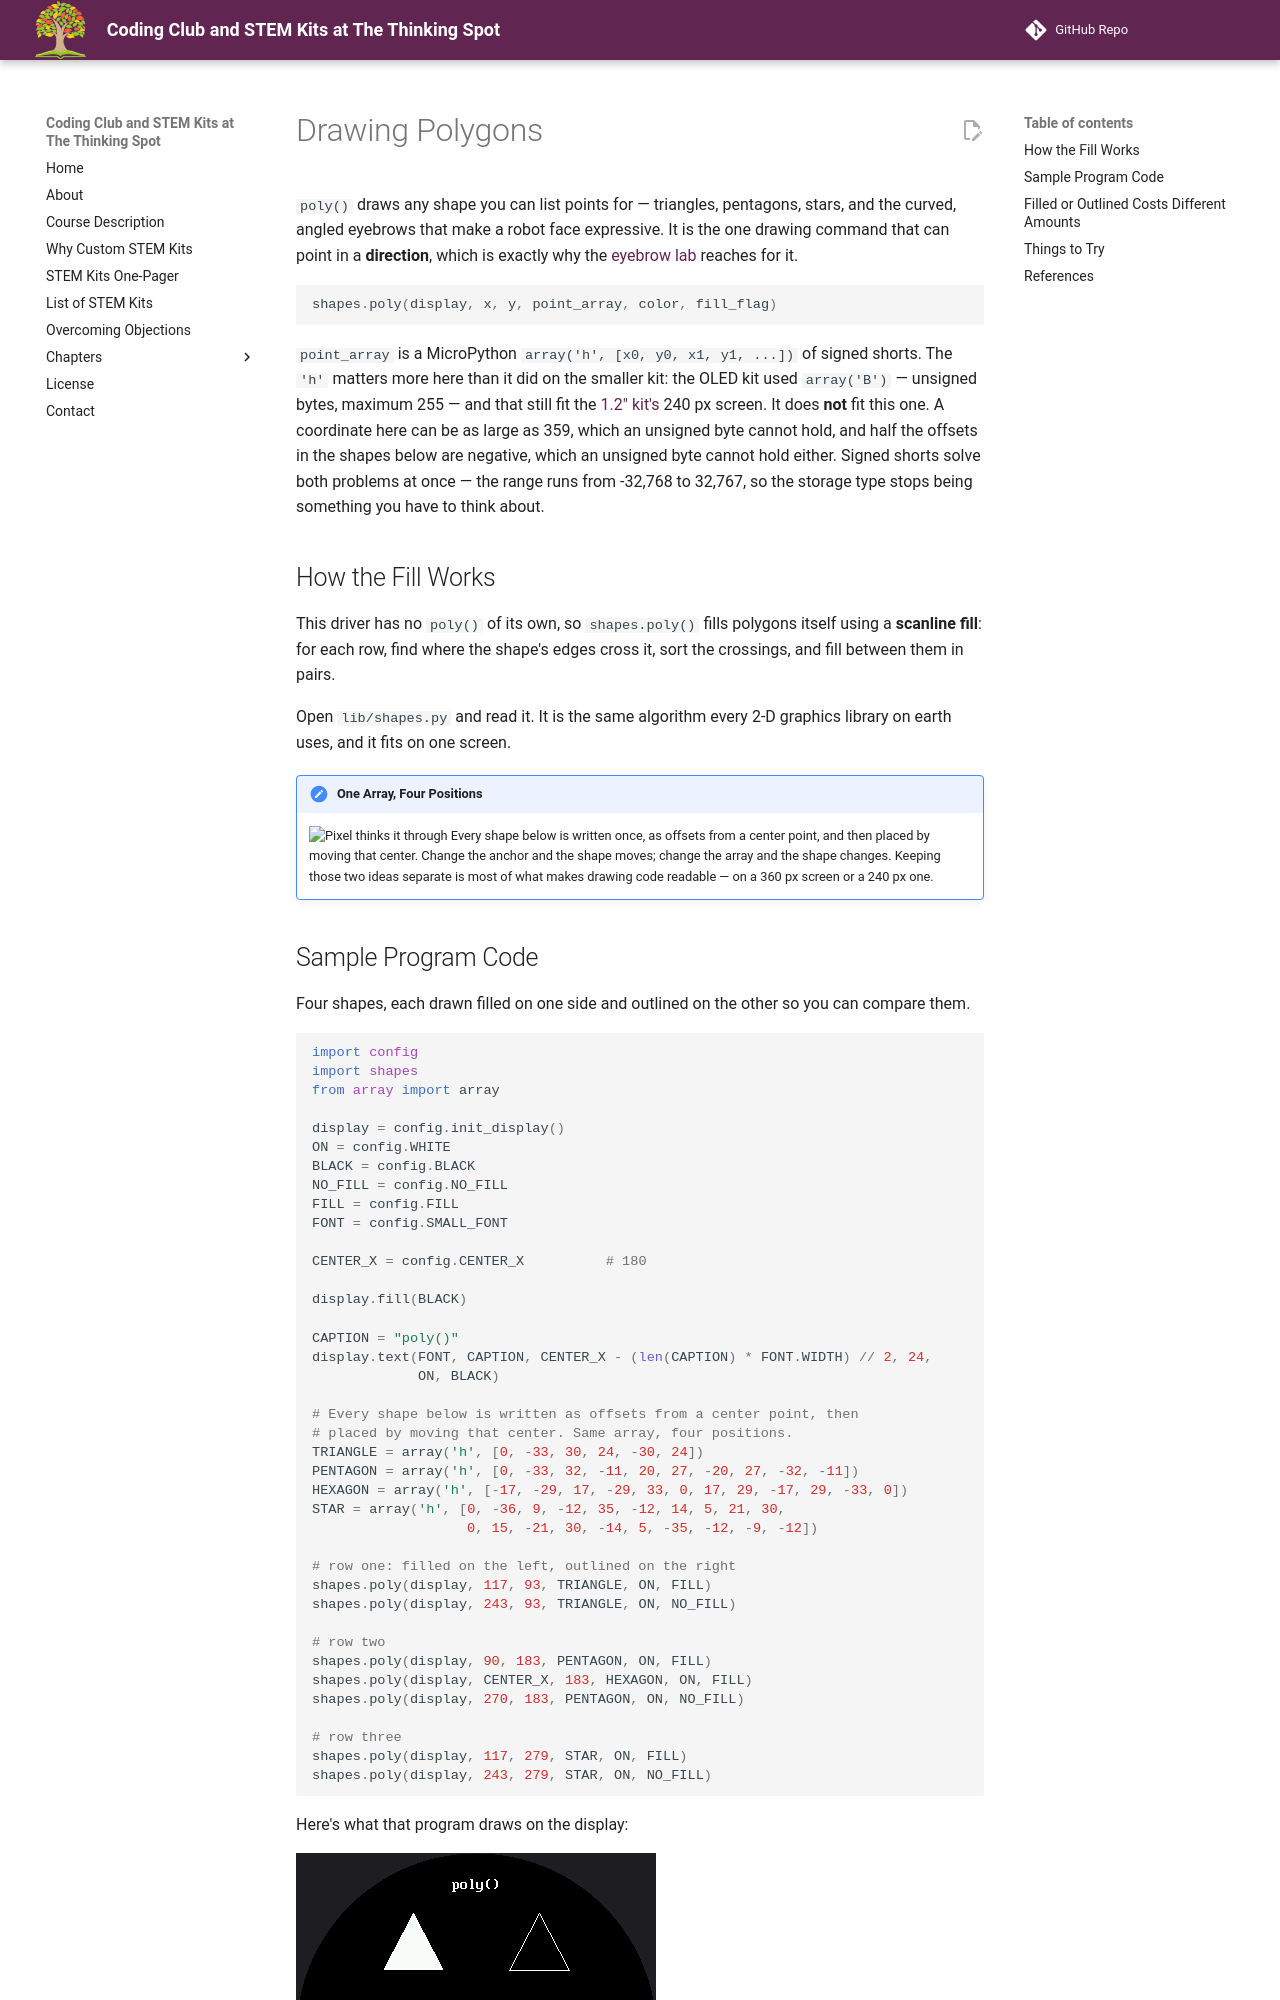

repository: dmccreary/thinking-spot-demos · page: kits/sw-gc9b72/poly/index.html · generator: mkdocs

# Drawing Polygons

`poly()` draws any shape you can list points for — triangles, pentagons, stars, and the curved,
angled eyebrows that make a robot face expressive. It is the one drawing command that can point in
a **direction**, which is exactly why the [eyebrow lab](../eyebrows/index.md) reaches for it.

```py
shapes.poly(display, x, y, point_array, color, fill_flag)
```

`point_array` is a MicroPython `array('h', [x0, y0, x1, y1, ...])` of signed shorts. The `'h'`
matters more here than it did on the smaller kit: the OLED kit used `array('B')` — unsigned bytes,
maximum 255 — and that still fit the [1.2" kit's](../../smartwatch/poly/index.md) 240 px screen.
It does **not** fit this one. A coordinate here can be as large as 359, which an unsigned byte
cannot hold, and half the offsets in the shapes below are negative, which an unsigned byte cannot
hold either. Signed shorts solve both problems at once — the range runs from -32,768 to 32,767, so
the storage type stops being something you have to think about.

## How the Fill Works

This driver has no `poly()` of its own, so `shapes.poly()` fills polygons itself using a
**scanline fill**: for each row, find where the shape's edges cross it, sort the crossings, and
fill between them in pairs.

Open `lib/shapes.py` and read it. It is the same algorithm every 2-D graphics library on earth
uses, and it fits on one screen.

!!! mascot-thinking "One Array, Four Positions"
    ![Pixel thinks it through](../../../img/mascot/thinking.png){ class="mascot-admonition-img" }
    Every shape below is written once, as offsets from a center point, and then placed by moving that center. Change the anchor and the shape moves; change the array and the shape changes. Keeping those two ideas separate is most of what makes drawing code readable — on a 360 px screen or a 240 px one.
